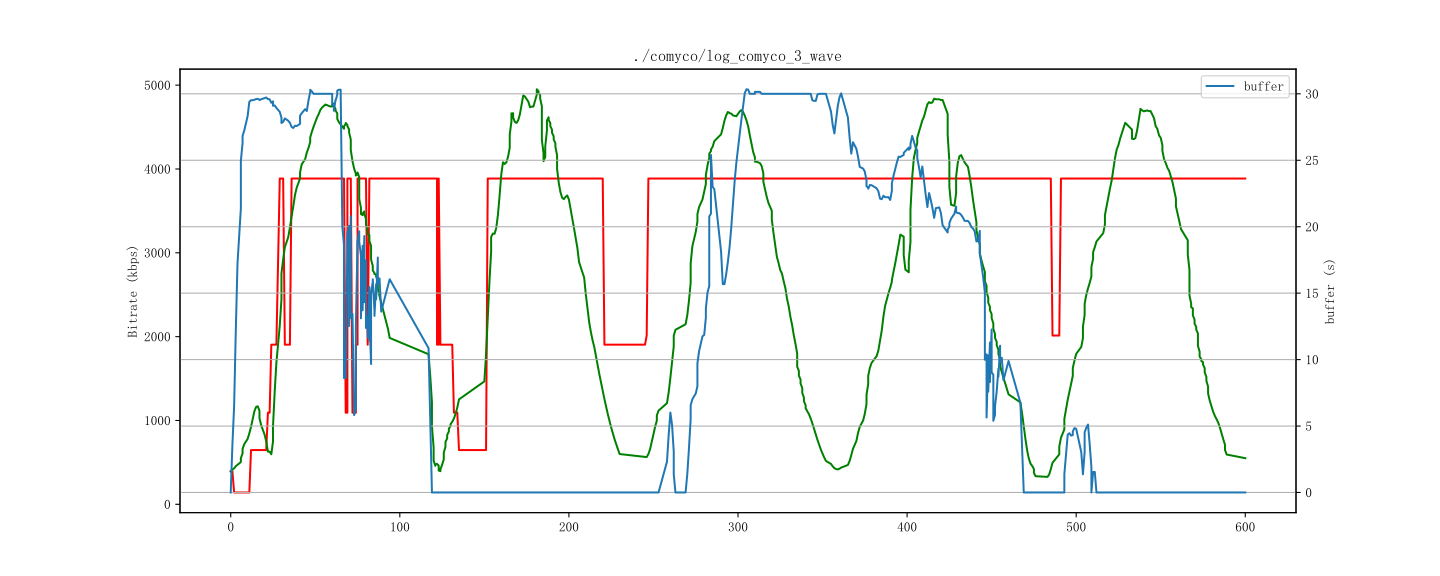

The file beside this chart, header and first rows:
id, time, buffer, bitrate, throughput
1, 1712860728000, 0.0, 394, 391
2, 1712860729000, 7.208, 141, 481
3, 1712860730000, 12.2, 141, 505
4, 1712860731000, 17.2, 141, 498
5, 1712860732000, 22.31, 141, 563
6, 1712860734000, 24.67, 141, 733
7, 1712860734000, 27.92, 647, 733
8, 1712860735000, 26.29, 141, 773
9, 1712860735000, 26.28, 141, 773
10, 1712860736000, 29.14, 141, 875
11, 1712860738000, 29.56, 647, 1082
12, 1712860739000, 29.5, 647, 1069
13, 1712860740000, 29.5, 647, 1260
14, 1712860741000, 29.54, 647, 1321
15, 1712860742000, 29.65, 647, 1249
16, 1712860743000, 29.63, 647, 946
17, 1712860744000, 29.6, 647, 936
18, 1712860745000, 29.46, 647, 710
19, 1712860745000, 29.53, 647, 710
20, 1712860746000, 29.79, 647, 1138
21, 1712860748000, 29.71, 1093, 0
22, 1712860749000, 29.67, 647, 763
23, 1712860750000, 29.44, 1904, 5
24, 1712860751000, 29.67, 647, 1585
25, 1712860752000, 28.88, 1904, 486
26, 1712860753000, 29.75, 1904, 2066
27, 1712860753000, 28.68, 1904, 2066
28, 1712860754000, 28.94, 3886, 2805
29, 1712860755000, 29.21, 3886, 2708
30, 1712860757000, 27.77, 3886, 3175
31, 1712860758000, 27.64, 3886, 3013
32, 1712860758000, 28, 3886, 3013
33, 1712860759000, 28.03, 1904, 3414
34, 1712860760000, 28.42, 1904, 3339
35, 1712860762000, 27.48, 3886, 3741
36, 1712860763000, 27.54, 3886, 3535
37, 1712860764000, 27.5, 3886, 3949
38, 1712860765000, 27.25, 3886, 3716
39, 1712860766000, 28.05, 3886, 4150
40, 1712860767000, 27.43, 3886, 3919
41, 1712860769000, 27.75, 3886, 4205
42, 1712860769000, 29.92, 3886, 4205
43, 1712860770000, 27.96, 3886, 4233
44, 1712860772000, 28.67, 3886, 4276
45, 1712860773000, 29.5, 3886, 4477
46, 1712860774000, 30.38, 3886, 4352
47, 1712860775000, 30.54, 3886, 4553
48, 1712860775000, 30.0, 3886, 4553
49, 1712860776000, 30.0, 3886, 4645
50, 1712860777000, 30.0, 3886, 4683
51, 1712860778000, 30.0, 3886, 4563
52, 1712860779000, 30.0, 3886, 4961
53, 1712860780000, 30.0, 3886, 4551
54, 1712860781000, 30.0, 3886, 5002
55, 1712860782000, 30.0, 3886, 4753
56, 1712860784000, 30.0, 3886, 4685
57, 1712860784000, 30.0, 3886, 4685
58, 1712860785000, 30.0, 3886, 4683
59, 1712860786000, 30.0, 3886, 4983
60, 1712860787000, 30.0, 3886, 4547
... 816 more rows
